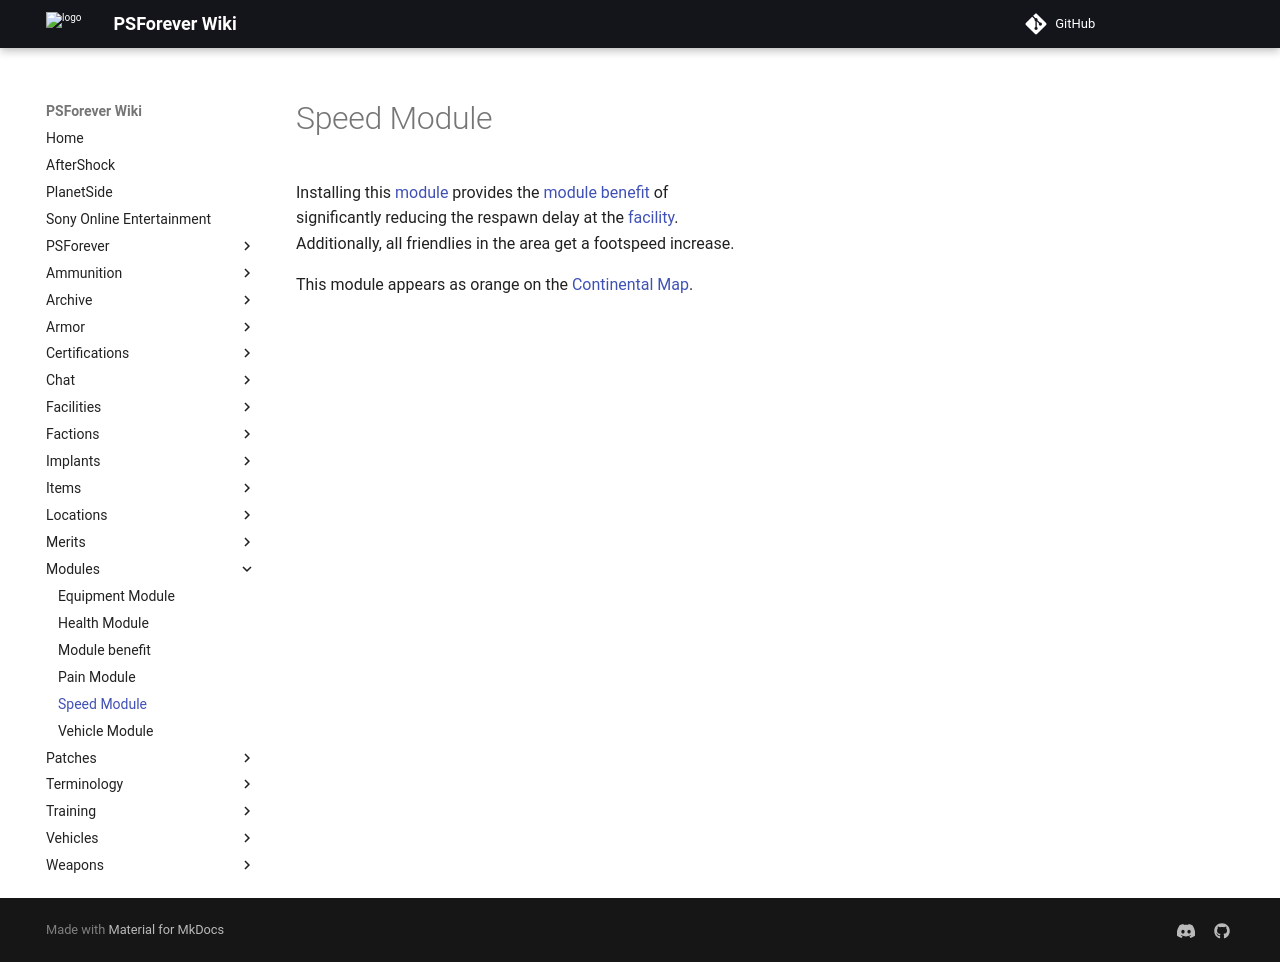

repository: psforever/wiki · page: modules/Speed_Module/index.html · generator: mkdocs

# Speed Module

![](../images/Speed_module.jpg){ class="figure" }

Installing this
[module](index.md) provides the [module benefit](Module_benefit.md) of
significantly reducing the respawn delay at the
[facility](../locations/Facilities.md). Additionally, all friendlies in the area
get a footspeed increase.

This module appears as orange on the [Continental Map](../terminology/Continental_Map.md).
